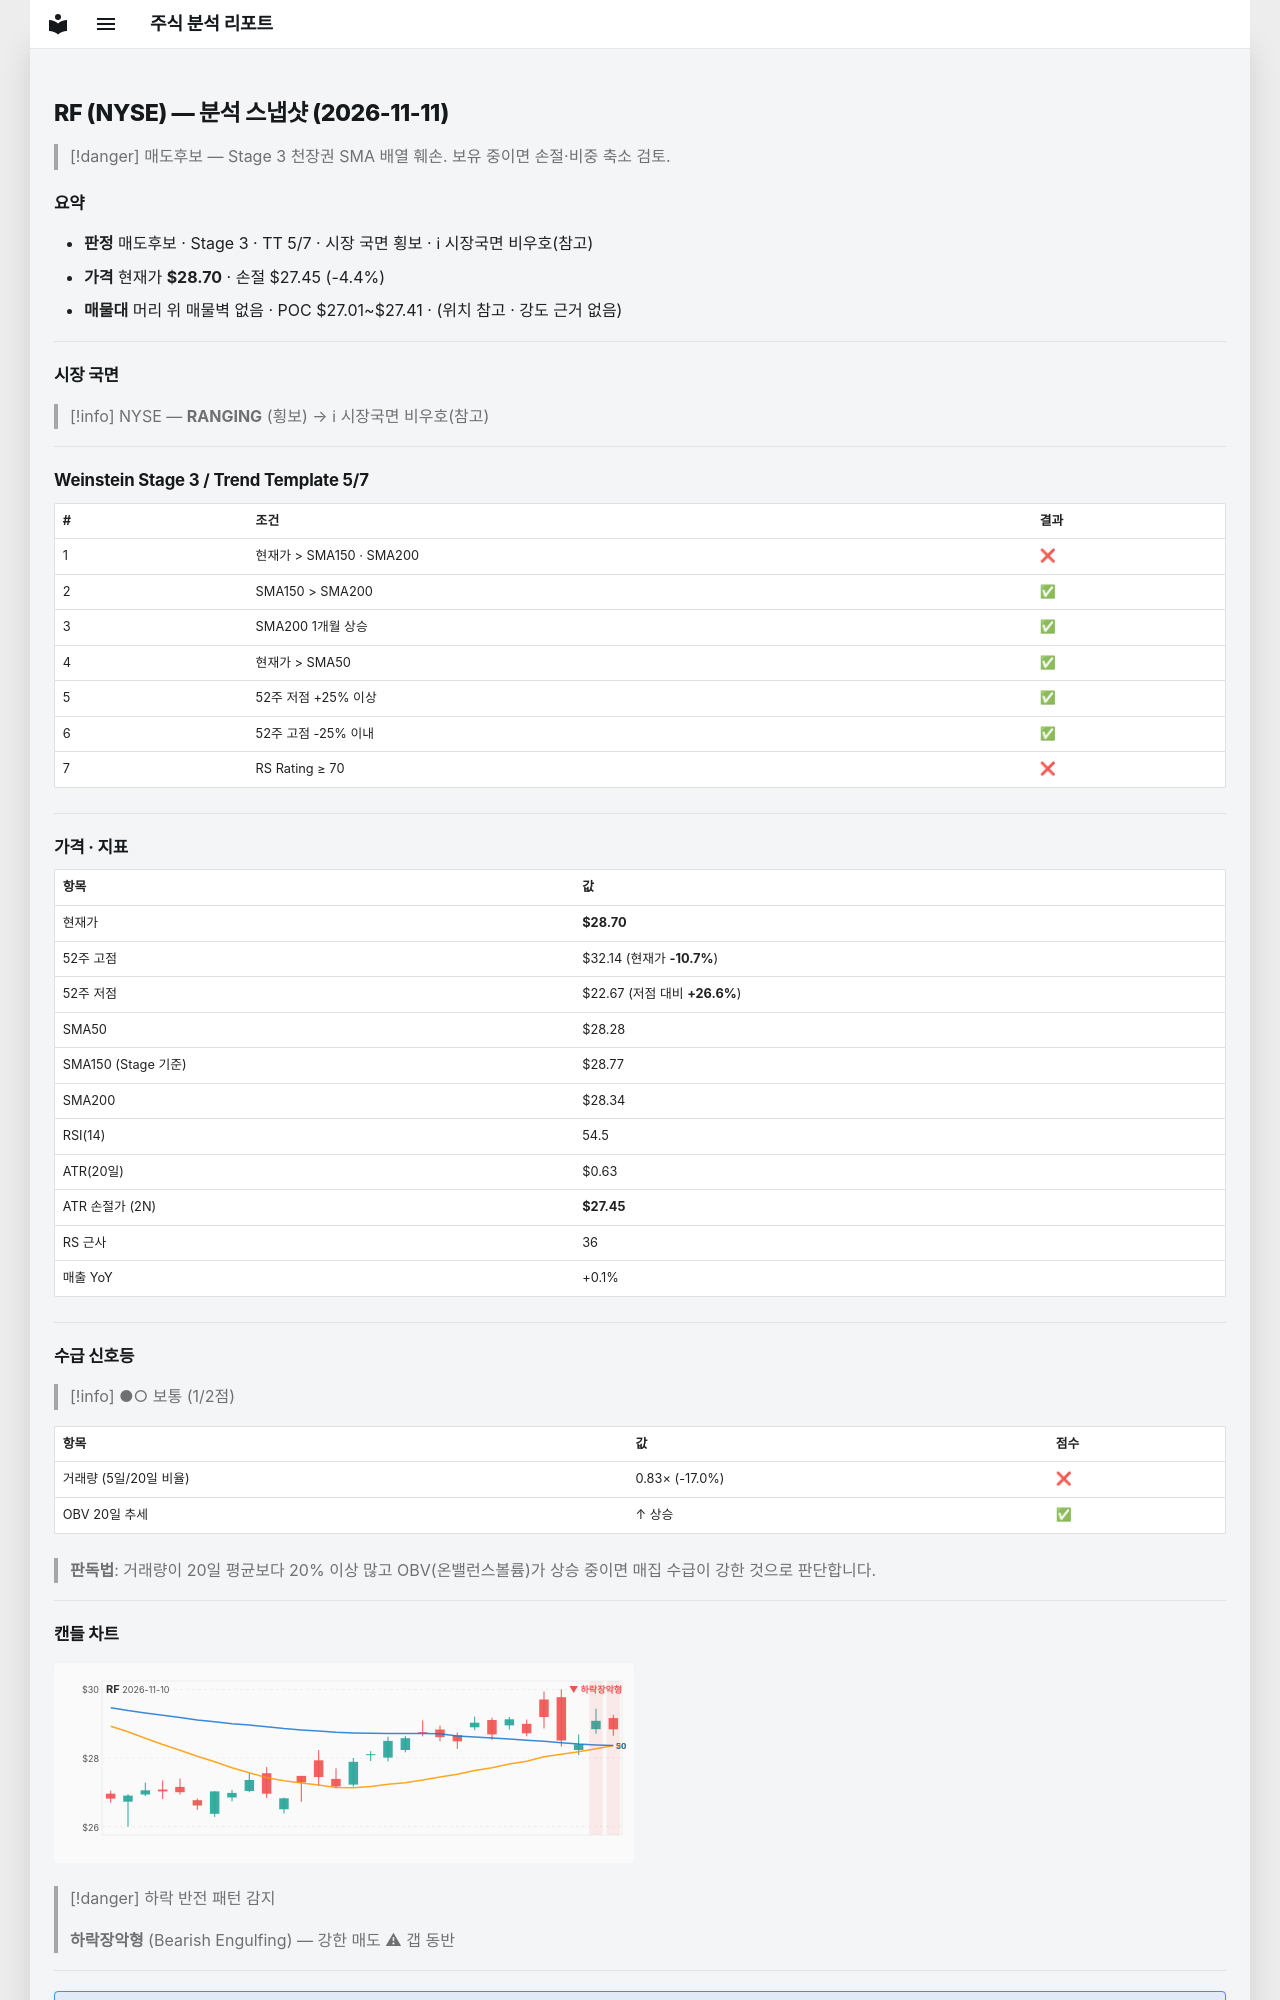

repository: soloandco/stock-reports · page: snapshots/RF-2026-11-11/index.html · generator: mkdocs

---
type: analysis-snapshot
title: RF 분석 스냅샷
ticker: RF
market: NYSE
created: 2026-11-11
updated: 2026-11-11
bar-date: 2026-11-10
verdict: 매도후보
real-rr: 2.73
sma50-gap-pct: 1.5
weekly-position: 저항대아래
weekly-overhead-price: 32.14
weekly-overhead-pct: 12.0
stage: 3
trend-template-score: 5
tt-max: 7
ma-set: sma-50-150-200
price: 28.704999923706055
stop-price: 27.447401870250662
market-regime: RANGING
supply-demand-score: 1/2
supply-demand-label: 보통
status: tracking
tags:
  - stock-agent
  - watchlist
  - RF
  - analysis
related:
  - "[[analysis-template]]"
---

# RF (NYSE) — 분석 스냅샷 (2026-11-11)

> [!danger] 매도후보 — Stage 3 천장권
> SMA 배열 훼손. 보유 중이면 손절·비중 축소 검토.

## 요약

- **판정** 매도후보 · Stage 3 · TT 5/7 · 시장 국면 횡보 · ℹ 시장국면 비우호(참고)
- **가격** 현재가 **$28.70** · 손절 $27.45 (-4.4%)
- **매물대** 머리 위 매물벽 없음 · POC $27.01~$27.41 · (위치 참고 · 강도 근거 없음)

---

## 시장 국면

> [!info] NYSE — **RANGING** (횡보) → ℹ 시장국면 비우호(참고)

---

## Weinstein Stage 3 / Trend Template 5/7

| # | 조건 | 결과 |
|---|------|------|
| 1 | 현재가 > SMA150 · SMA200 | ❌ |
| 2 | SMA150 > SMA200 | ✅ |
| 3 | SMA200 1개월 상승 | ✅ |
| 4 | 현재가 > SMA50 | ✅ |
| 5 | 52주 저점 +25% 이상 | ✅ |
| 6 | 52주 고점 -25% 이내 | ✅ |
| 7 | RS Rating ≥ 70 | ❌ |

---

## 가격 · 지표

| 항목 | 값 |
|------|---|
| 현재가 | **$28.70** |
| 52주 고점 | $32.14 (현재가 **-10.7%**) |
| 52주 저점 | $22.67 (저점 대비 **+26.6%**) |
| SMA50 | $28.28 |
| SMA150 (Stage 기준) | $28.77 |
| SMA200 | $28.34 |
| RSI(14) | 54.5 |
| ATR(20일) | $0.63 |
| ATR 손절가 (2N) | **$27.45** |
| RS 근사 | 36 |
| 매출 YoY | +0.1% |

---
## 수급 신호등

> [!info] ●○ 보통 (1/2점)

| 항목 | 값 | 점수 |
|------|------|------|
| 거래량 (5일/20일 비율) | 0.83× (-17.0%) | ❌ |
| OBV 20일 추세 | ↑ 상승 | ✅ |

> **판독법**: 거래량이 20일 평균보다 20% 이상 많고 OBV(온밸런스볼륨)가 상승 중이면 매집 수급이 강한 것으로 판단합니다.

---
